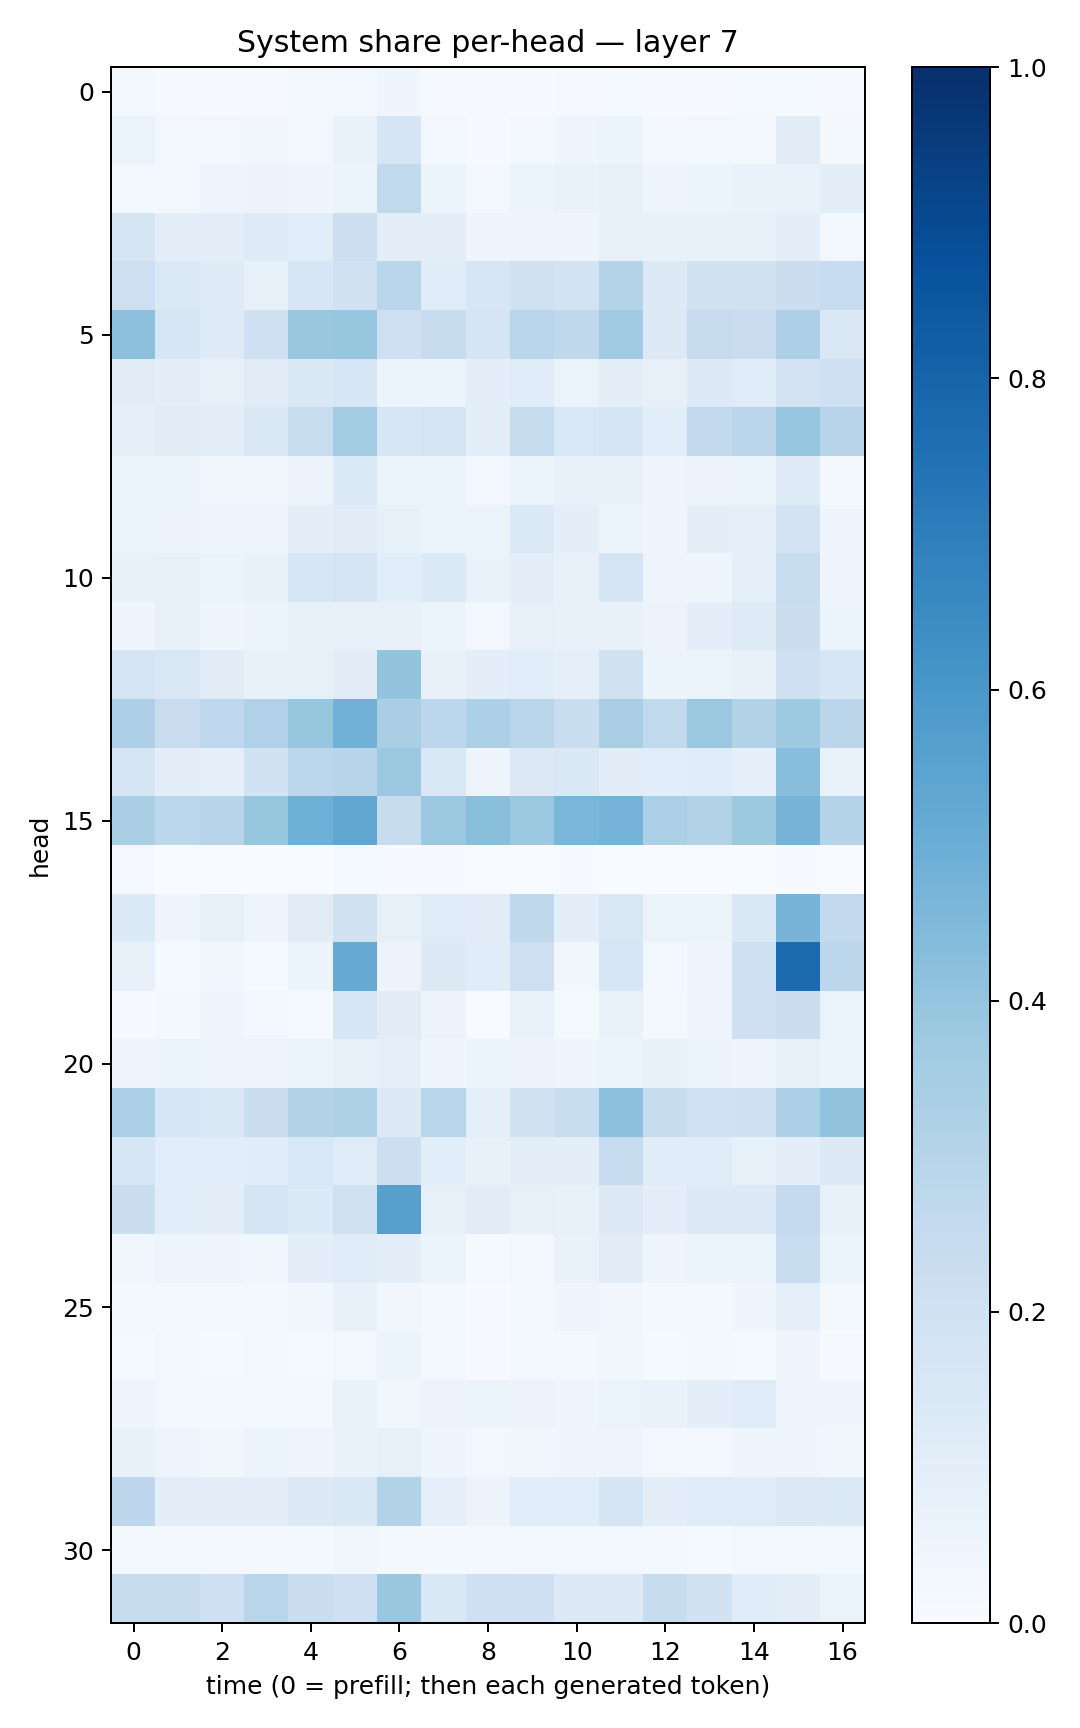

The file beside this chart, header and first rows:
0.017553685, 0.011601604, 0.007525027, 0.008495943, 0.017949812, 0.025348762, 0.04317893, 0.008922383, 0.004788669, 0.0062764487, 0.009311479, 0.014107297, 0.0059057395, 0.005469832, 0.013372817, 0.014114313, 0.0103656715
0.06386, 0.03047, 0.02834, 0.03269, 0.02569, 0.06763, 0.1714, 0.02623, 0.006601, 0.01924, 0.04176, 0.06087, 0.01942, 0.02512, 0.01771, 0.1115, 0.01568
0.02885, 0.03057, 0.04741, 0.05502, 0.04053, 0.05441, 0.2642, 0.05368, 0.01946, 0.06031, 0.06849, 0.08275, 0.04739, 0.06163, 0.06874, 0.06926, 0.09935
0.1716, 0.09943, 0.09484, 0.1221, 0.1062, 0.2179, 0.09815, 0.09584, 0.04673, 0.04668, 0.04626, 0.07361, 0.0736, 0.07513, 0.07262, 0.09662, 0.03118
0.2119, 0.1374, 0.1214, 0.08282, 0.1598, 0.1961, 0.2863, 0.1141, 0.1639, 0.1964, 0.1841, 0.3079, 0.1322, 0.1975, 0.1955, 0.2199, 0.2481
0.4146, 0.159, 0.125, 0.2063, 0.3884, 0.3928, 0.206, 0.2428, 0.1655, 0.293, 0.2725, 0.3671, 0.1273, 0.245, 0.2284, 0.3245, 0.1431
0.1094, 0.09717, 0.0807, 0.1095, 0.1463, 0.1568, 0.06153, 0.0607, 0.09892, 0.1141, 0.06585, 0.09797, 0.07845, 0.1324, 0.1201, 0.1804, 0.2077
0.08686, 0.1113, 0.09592, 0.1419, 0.2326, 0.3583, 0.1585, 0.1756, 0.1005, 0.2355, 0.1531, 0.1772, 0.1065, 0.2609, 0.2817, 0.3981, 0.2951
0.05232, 0.06402, 0.03271, 0.03711, 0.05703, 0.1336, 0.05944, 0.05418, 0.03086, 0.06167, 0.07353, 0.07223, 0.03998, 0.05674, 0.06276, 0.1224, 0.02296
0.0535, 0.0577, 0.04092, 0.04641, 0.09586, 0.1113, 0.08318, 0.05363, 0.06488, 0.1383, 0.1006, 0.06222, 0.04484, 0.1004, 0.08721, 0.1823, 0.04528
0.07671, 0.07962, 0.06016, 0.07447, 0.1595, 0.1768, 0.1093, 0.1332, 0.06968, 0.1031, 0.07585, 0.1692, 0.04828, 0.04522, 0.08781, 0.2312, 0.04211
0.04391, 0.08111, 0.04042, 0.05317, 0.08359, 0.08022, 0.07079, 0.06051, 0.02741, 0.07949, 0.07181, 0.0709, 0.05592, 0.1009, 0.1223, 0.2206, 0.06176
0.1726, 0.1509, 0.1107, 0.07173, 0.08212, 0.1117, 0.3995, 0.07633, 0.09425, 0.1085, 0.08997, 0.1958, 0.06183, 0.06593, 0.07151, 0.2049, 0.1638
0.3258, 0.2303, 0.2665, 0.3191, 0.3945, 0.4831, 0.3367, 0.2776, 0.3284, 0.2903, 0.2313, 0.3396, 0.2619, 0.3826, 0.3138, 0.3715, 0.2841
0.1704, 0.1002, 0.08973, 0.1936, 0.281, 0.2944, 0.3795, 0.1509, 0.05005, 0.1253, 0.1479, 0.1123, 0.1061, 0.1137, 0.09238, 0.4263, 0.07011
0.3375, 0.2781, 0.2969, 0.3942, 0.4908, 0.5276, 0.2375, 0.3798, 0.423, 0.3789, 0.4616, 0.4758, 0.3321, 0.3103, 0.3751, 0.4715, 0.2976
0.008068, 0.001787, 0.001541, 0.0008616, 0.001899, 0.01279, 0.005158, 0.006372, 0.002691, 0.002068, 0.006657, 0.003163, 0.001938, 0.003573, 0.001927, 0.003997, 0.0008514
0.1366, 0.04344, 0.08503, 0.04914, 0.1099, 0.1958, 0.08119, 0.1191, 0.1116, 0.2696, 0.0978, 0.1514, 0.06573, 0.06451, 0.147, 0.4688, 0.2592
0.07433, 0.01192, 0.03667, 0.01481, 0.05118, 0.514, 0.05777, 0.1257, 0.1135, 0.2125, 0.03315, 0.1634, 0.02664, 0.04776, 0.2127, 0.7716, 0.2778
0.007351, 0.02174, 0.03916, 0.02951, 0.01246, 0.1588, 0.1125, 0.05694, 0.00153, 0.06945, 0.0126, 0.06801, 0.02202, 0.0499, 0.2137, 0.2265, 0.0631
0.05, 0.05394, 0.04689, 0.05054, 0.06639, 0.07734, 0.09097, 0.04549, 0.05345, 0.05639, 0.04161, 0.06125, 0.07596, 0.05356, 0.04607, 0.07839, 0.06125
0.3301, 0.1633, 0.1432, 0.2227, 0.3119, 0.3239, 0.1256, 0.2913, 0.09223, 0.1896, 0.2339, 0.4156, 0.2373, 0.1999, 0.2034, 0.3293, 0.3995
0.1582, 0.1081, 0.1088, 0.1159, 0.156, 0.1205, 0.2159, 0.1083, 0.07614, 0.1031, 0.1036, 0.2416, 0.1134, 0.1143, 0.08539, 0.09921, 0.1308
0.2231, 0.1079, 0.09507, 0.1691, 0.1346, 0.1988, 0.5588, 0.07846, 0.1102, 0.07884, 0.07698, 0.1285, 0.09601, 0.1292, 0.1263, 0.2502, 0.07674
0.03723, 0.05068, 0.04022, 0.03741, 0.1016, 0.1202, 0.09395, 0.05205, 0.01442, 0.03055, 0.0672, 0.1118, 0.04484, 0.05182, 0.05427, 0.2339, 0.05394
0.02367, 0.01869, 0.01821, 0.02506, 0.03531, 0.07273, 0.03217, 0.02096, 0.006326, 0.02207, 0.04077, 0.03403, 0.01711, 0.0194, 0.03939, 0.09198, 0.01865
0.01413, 0.02628, 0.01216, 0.02365, 0.01235, 0.03103, 0.05108, 0.01622, 0.007589, 0.02287, 0.02231, 0.03473, 0.01334, 0.0166, 0.01249, 0.04345, 0.007769
0.04017, 0.02585, 0.01736, 0.02706, 0.02016, 0.06995, 0.03784, 0.05512, 0.05275, 0.05767, 0.04057, 0.06374, 0.06965, 0.1015, 0.1186, 0.04817, 0.04185
0.07196, 0.04912, 0.0365, 0.05407, 0.04016, 0.06769, 0.08374, 0.04122, 0.02865, 0.03712, 0.04396, 0.04877, 0.02591, 0.03095, 0.04266, 0.04322, 0.0333
0.2738, 0.1012, 0.1012, 0.1014, 0.1253, 0.1418, 0.3087, 0.09331, 0.05702, 0.1087, 0.1085, 0.1667, 0.09957, 0.1203, 0.1173, 0.1323, 0.1379
0.022, 0.01691, 0.0158, 0.01754, 0.02181, 0.03667, 0.02136, 0.0219, 0.02041, 0.0252, 0.02437, 0.02824, 0.01824, 0.01378, 0.02408, 0.02998, 0.02411
0.2353, 0.2416, 0.2037, 0.2907, 0.2207, 0.2061, 0.3858, 0.1413, 0.2059, 0.2043, 0.1322, 0.1272, 0.2398, 0.1932, 0.1165, 0.09931, 0.06607
